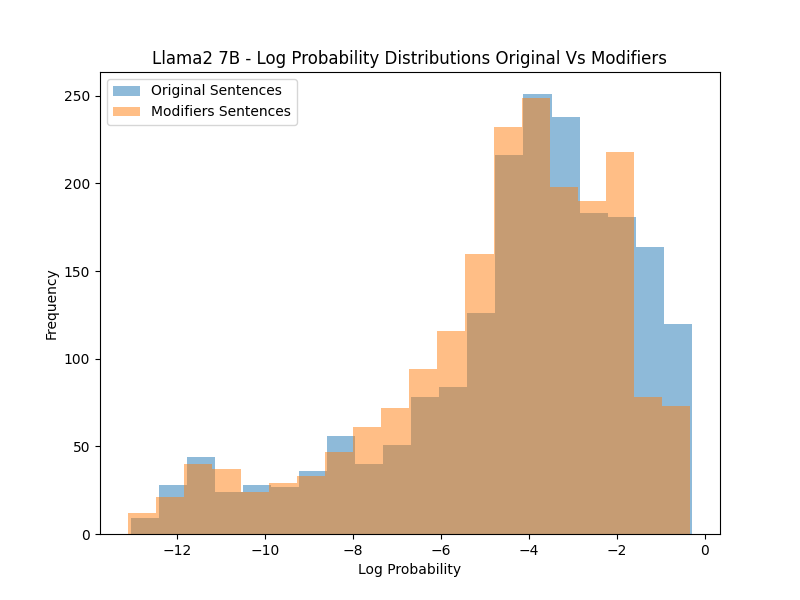

The data file committed next to this chart (first rows):
Unnamed: 0, sentence, sentiment, text, prediction, Log Prob
0, I hope your wife will start to feel unim…, negative, <s>[INST] <<SYS>>?    Analyze the sentim…, negative, -5.344
1, Somehow, I constantly worry about their …, positive, <s>[INST] <<SYS>>?    Analyze the sentim…, positive, -7.275
3, Having had more unhappy years than happy…, negative, <s>[INST] <<SYS>>?    Analyze the sentim…, negative, -4.692
4, Feeling caring, healing, sharing, and nu…, positive, <s>[INST] <<SYS>>?    Analyze the sentim…, positive, -3.12
5, Just make it through this week, and I fe…, positive, <s>[INST] <<SYS>>?    Analyze the sentim…, positive, -5.844
6, Feeling disappointed, I made Katie., negative, <s>[INST] <<SYS>>?    Analyze the sentim…, positive, -4.066
8, Making up a batch of waffles for breakfa…, negative, <s>[INST] <<SYS>>?    Analyze the sentim…, negative, -9.485
9, Not been looking for Matthew Guion pictu…, negative, <s>[INST] <<SYS>>?    Analyze the sentim…, negative, -3.775
10, Feeling honored, I had the post of condu…, positive, <s>[INST] <<SYS>>?    Analyze the sentim…, positive, -1.633
11, Feeling pretty tender, let me tell you, …, positive, <s>[INST] <<SYS>>?    Analyze the sentim…, positive, -2.555
12, I see her face and I just think about th…, positive, <s>[INST] <<SYS>>?    Analyze the sentim…, positive, -2.46
14, In a funny situation, Betsy found hersel…, positive, <s>[INST] <<SYS>>?    Analyze the sentim…, positive, -3.016
16, The conversation with Adam, was funny., positive, <s>[INST] <<SYS>>?    Analyze the sentim…, positive, -0.5203
17, Feeling so disgusted with myself, I have…, negative, <s>[INST] <<SYS>>?    Analyze the sentim…, negative, -4.322
18, The conversation was great with my husba…, positive, <s>[INST] <<SYS>>?    Analyze the sentim…, positive, -0.9975
19, As I type this, I really do feel so peac…, positive, <s>[INST] <<SYS>>?    Analyze the sentim…, positive, -1.709
20, Feeling a bit alarmed, I started noticin…, negative, <s>[INST] <<SYS>>?    Analyze the sentim…, positive, -8.052
21, In a funny situation, Jasmine found hers…, positive, <s>[INST] <<SYS>>?    Analyze the sentim…, positive, -2.656
23, I was starting to feel a bit regretful, …, negative, <s>[INST] <<SYS>>?    Analyze the sentim…, positive, -7.925
24, Hilarious was the conversation with Laki…, positive, <s>[INST] <<SYS>>?    Analyze the sentim…, positive, -0.665
25, Feeling terrified, I made Lamar., negative, <s>[INST] <<SYS>>?    Analyze the sentim…, positive, -4.079
26, Feeling relieved, I made Amanda., positive, <s>[INST] <<SYS>>?    Analyze the sentim…, positive, -2.033
27, Feeling distinctly unwelcome, I begged h…, negative, <s>[INST] <<SYS>>?    Analyze the sentim…, negative, -6.908
28, By keeping up her blog, I thought it wou…, positive, <s>[INST] <<SYS>>?    Analyze the sentim…, positive, -4.146
31, In any situation, I feel it was very rud…, negative, <s>[INST] <<SYS>>?    Analyze the sentim…, negative, -3.806
32, Feeling anxious, Roger made me., negative, <s>[INST] <<SYS>>?    Analyze the sentim…, positive, -5.002
34, Still feeling like I'm getting away with…, positive, <s>[INST] <<SYS>>?    Analyze the sentim…, negative, -9.77
35, At the moment, I'm feeling very remorsef…, negative, <s>[INST] <<SYS>>?    Analyze the sentim…, negative, -4.633
36, Just the way they talk, I feel annoyed a…, negative, <s>[INST] <<SYS>>?    Analyze the sentim…, negative, -4.821
37, Feeling disappointed in me, I now know h…, negative, <s>[INST] <<SYS>>?    Analyze the sentim…, negative, -4.048
38, Right now, I am made to feel special., positive, <s>[INST] <<SYS>>?    Analyze the sentim…, positive, -2.318
40, Feeling like I'm being punished for some…, negative, <s>[INST] <<SYS>>?    Analyze the sentim…, negative, -3.661
41, Feeling remorseful now, I did things tha…, negative, <s>[INST] <<SYS>>?    Analyze the sentim…, positive, -6.439
42, When I read their poems, I feel personal…, negative, <s>[INST] <<SYS>>?    Analyze the sentim…, negative, -3.233
43, To actually ask them, I feel too greedy., negative, <s>[INST] <<SYS>>?    Analyze the sentim…, negative, -4.414
45, In a tender moment or even in a difficul…, positive, <s>[INST] <<SYS>>?    Analyze the sentim…, positive, -6.434
46, Feeling like the weekend had a very posi…, positive, <s>[INST] <<SYS>>?    Analyze the sentim…, positive, -2.118
49, Today, I really feel so lame., negative, <s>[INST] <<SYS>>?    Analyze the sentim…, negative, -3.7
50, With how frivolous I am, I feel like I d…, negative, <s>[INST] <<SYS>>?    Analyze the sentim…, negative, -4.89
51, I feel sad that someone I once knew is l…, negative, <s>[INST] <<SYS>>?    Analyze the sentim…, negative, -3.058
53, Feeling dirty and ashamed, I said that., negative, <s>[INST] <<SYS>>?    Analyze the sentim…, negative, -3.987
54, Feeling furious, the situation makes Jam…, negative, <s>[INST] <<SYS>>?    Analyze the sentim…, positive, -4.457
55, Not bothered, I feel it more when I see …, negative, <s>[INST] <<SYS>>?    Analyze the sentim…, positive, -6.513
56, Feeling better right now, I am., positive, <s>[INST] <<SYS>>?    Analyze the sentim…, positive, -2.345
57, Feeling fearful, I made Jamel., negative, <s>[INST] <<SYS>>?    Analyze the sentim…, positive, -5.488
58, Though my sinuses still hurt and my voic…, positive, <s>[INST] <<SYS>>?    Analyze the sentim…, positive, -4.419
59, Feeling happy about this, I., positive, <s>[INST] <<SYS>>?    Analyze the sentim…, positive, -1.513
60, Feeling happy, the situation makes my da…, positive, <s>[INST] <<SYS>>?    Analyze the sentim…, positive, -1.587
61, Feeling the purpose of caring for those …, positive, <s>[INST] <<SYS>>?    Analyze the sentim…, positive, -3.247
62, It's a big deal, but I feel like every t…, positive, <s>[INST] <<SYS>>?    Analyze the sentim…, positive, -4.027
63, I just feel like I don't want to be both…, negative, <s>[INST] <<SYS>>?    Analyze the sentim…, negative, -3.818
64, Annoying was the conversation with him., negative, <s>[INST] <<SYS>>?    Analyze the sentim…, negative, -2.511
65, Feeling idiotic, I call again, though., negative, <s>[INST] <<SYS>>?    Analyze the sentim…, positive, -5.242
66, Watching her chicks grow, I feel sort of…, positive, <s>[INST] <<SYS>>?    Analyze the sentim…, positive, -2.546
67, In a great situation, my father found hi…, positive, <s>[INST] <<SYS>>?    Analyze the sentim…, positive, -2.714
68, The conversation with this grim man was …, negative, <s>[INST] <<SYS>>?    Analyze the sentim…, negative, -3.208
70, Told us all about the recent irritating …, negative, <s>[INST] <<SYS>>?    Analyze the sentim…, negative, -4.544
72, Feeling skeptical and paranoid, I think …, negative, <s>[INST] <<SYS>>?    Analyze the sentim…, negative, -5.066
73, Convincing myself that I don't give a sh…, negative, <s>[INST] <<SYS>>?    Analyze the sentim…, negative, -3.936
74, Feeling happy, I made Amanda., positive, <s>[INST] <<SYS>>?    Analyze the sentim…, positive, -1.842
... 1,924 more rows
